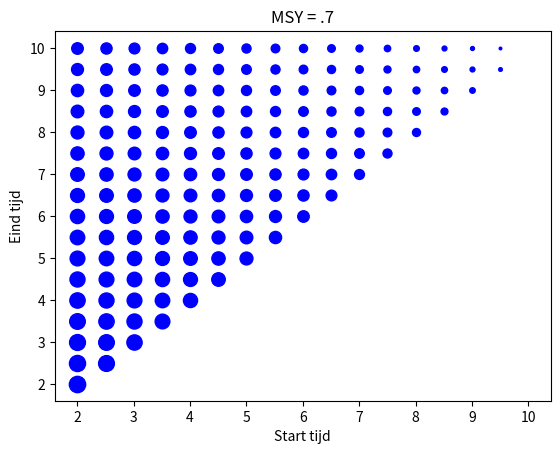

The matplotlib source for this figure:
import matplotlib.pyplot as plt
import numpy as np

fish_plots = []
harvest_rates = [2e4, 5e4, 1e5, 2e5] # tons/year

def logistic_growth():
    max_growth_rate = 0.5 # per year
    carrying_capacity = 2e6

    end_time = 10 # years
    h = 0.1 # years
    num_steps = int(end_time/h)
    times = h * np.array(range(num_steps+1))

    fish = np.zeros([num_steps+1]) # tons
    fish[0] = 2e5

    for harvest_rate in harvest_rates:
        is_extinct = False
        for step in range(num_steps):
            if is_extinct:
                fish[step+1] = 0
            else:
                fish[step+1] = (fish[step] + (h * max_growth_rate) * (1-(fish[step]/carrying_capacity)) * fish[step]) - (harvest_rate * h)
                if fish[step+1] <= 0:
                    is_extinct = True
                    fish[step+1] = 0
        fish_plots.append(plt.plot(times, fish))

    return fish


def harvest():
    maximum_growth_rate = 0.5  # 1 / year
    carrying_capacity = 2e6  # tons
    maximum_harvest_rate = .7 * 2.5e5  # tons / year

    end_time = 10.  # years
    h = 0.1  # years
    num_steps = int(end_time / h)

    fish = np.zeros(num_steps + 1) # tons
    fish[0] = 2e5

    results = []

    for ramp_start in np.arange(2., 10.01, 0.5):
        for ramp_end in np.arange(ramp_start, 10.01, 0.5):
            total_harvest = 0
            is_extinct = False
            for step in range(num_steps):
                time = step * h
                harvest_factor = 0.0
                if time > ramp_end:
                    harvest_factor = 1.0
                elif time > ramp_start:
                    harvest_factor = (time - ramp_start) / (ramp_end - ramp_start)

                harvest_rate = harvest_factor * maximum_harvest_rate

                if is_extinct:
                    fish[step+1] = 0.
                    current_harvest = 0
                else:
                    current_harvest = h * harvest_rate
                    fish[step+1] = fish[step] + h * (maximum_growth_rate * (1. - fish[step] / carrying_capacity) * fish[step] - harvest_rate)
                if fish[step+1] <= 0.:
                    is_extinct = True
                total_harvest += current_harvest
            results.append([ramp_start, ramp_end, total_harvest])
    return fish, results

fish, results = harvest()

for result in results:
    plt.scatter(x=result[0], y=result[1],s=result[2] / 10000, color='b')
    plt.xlabel("Start tijd")
    plt.ylabel("Eind tijd")
plt.title(label='MSY = .7')
plt.show()


# CODE FOR LOGISTIC GROWTH
#plot1, = fish_plots[0]
#plot2, = fish_plots[1]
#plot3, = fish_plots[2]
#plot4, = fish_plots[3]

#plt.legend([harvestplot],harvest_rates)
#axes = plt.gca()
#axes.set_xlabel('Time in years')
#axes.set_ylabel('Amount of fish')

#plt.show()

